Run: headless pygame with SDL's dummy video driver; simulated clock (each Clock.tick advances the game by its frame time, no real sleeping); random seed 0; keys injected as events and as key.get_pressed() state; no mouse input.
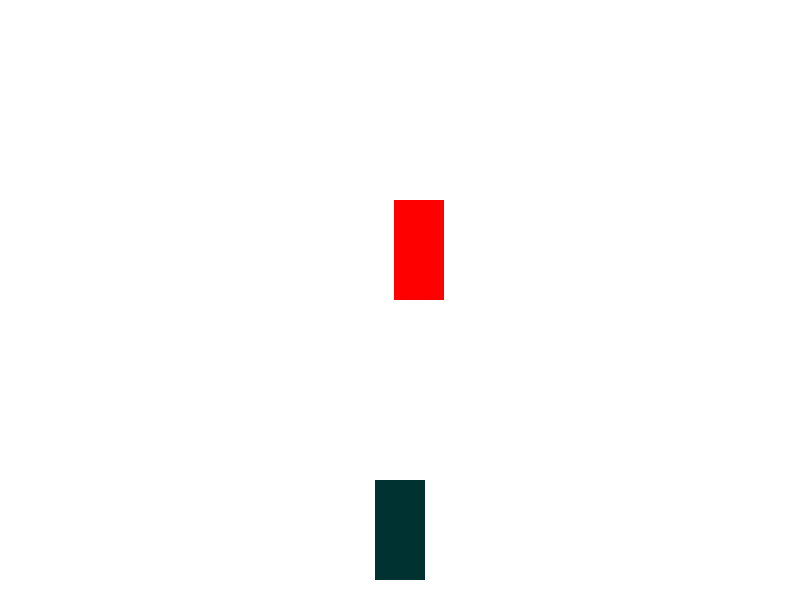
Frame 1 of 4 · flips 1–60 · no input
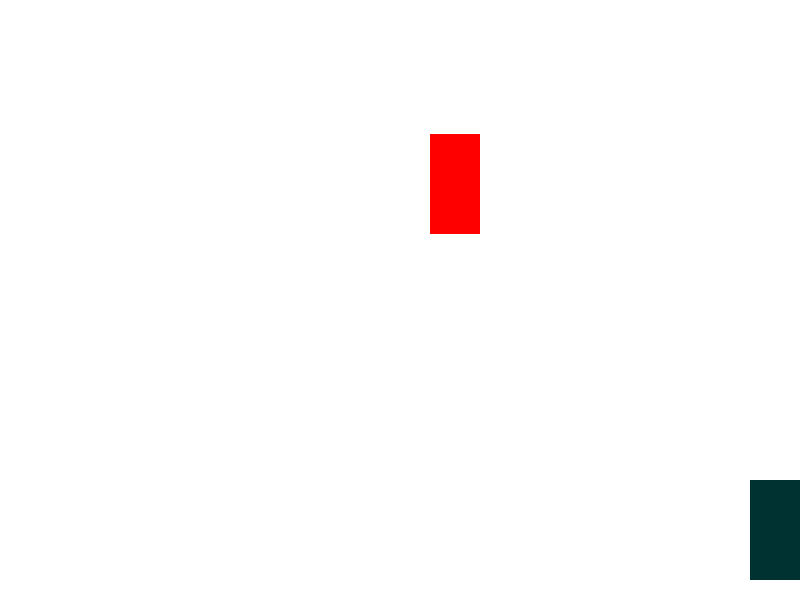
Frame 2 of 4 · flips 61–180 · tapped SPACE, RETURN · held RIGHT (→), D
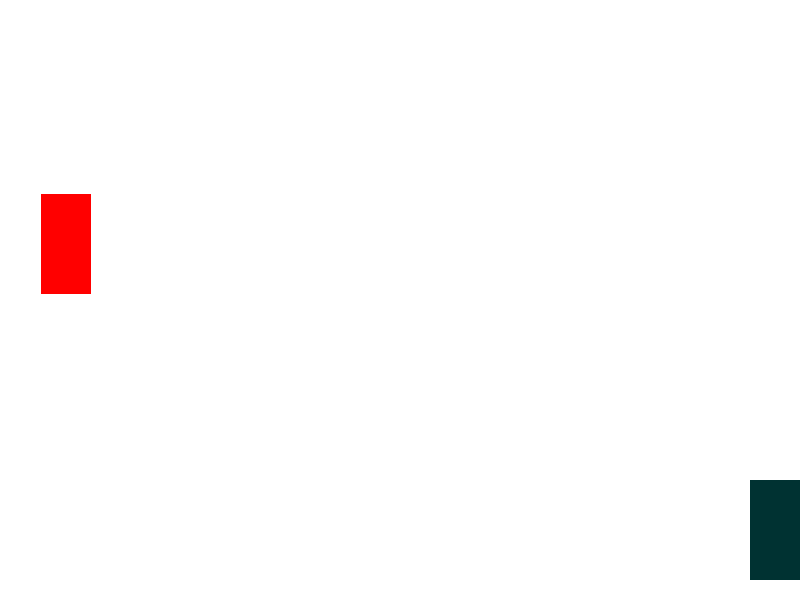
Frame 3 of 4 · flips 181–300 · held DOWN (↓), S
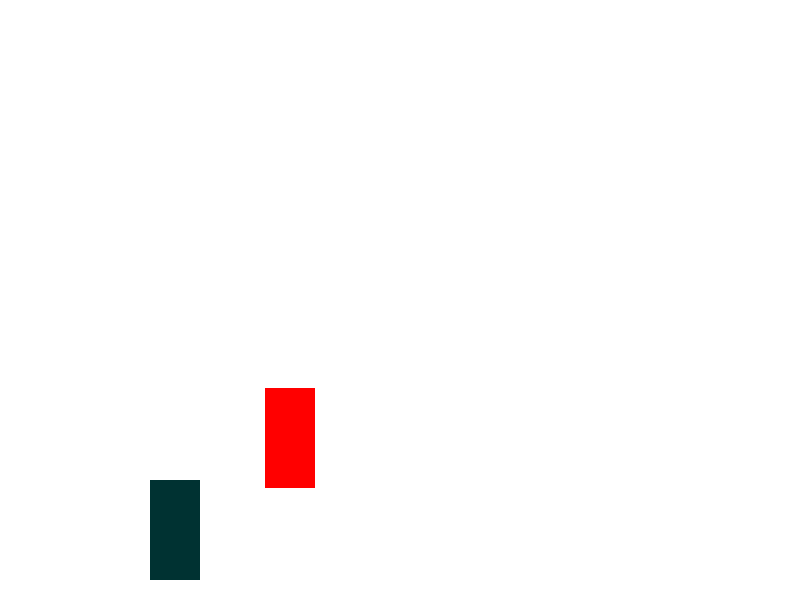
Frame 4 of 4 · flips 301–420 · held LEFT (←), A, UP (↑), W

The pygame program that drew these frames:

import pygame
import random

# Initialize Pygame
pygame.init()

# Set up the game window
WIDTH, HEIGHT = 800, 600
screen = pygame.display.set_mode((WIDTH, HEIGHT))
pygame.display.set_caption("Simple 2D Race Game")

# Colors
WHITE = (255, 255, 255)
BLUE = (0, 0, 255)
RED = (255, 0, 0)
GREEN = (0, 50, 50)

# Clock for controlling the frame rate
clock = pygame.time.Clock()

# Car settings
car_width = 50
car_height = 100
car_x = WIDTH // 2 - car_width // 2  # Start in the middle of the road
car_y = HEIGHT - car_height - 20  # Positioned near the bottom
car_speed = 5

# Obstacle settings
obstacle_width = 50
obstacle_height = 100
initial_obstacle_speed = 5  # Initialize the speed of obstacles
obstacle_color = RED


# Function to draw the car
def draw_car(x, y):
    pygame.draw.rect(screen, GREEN, (x, y, car_width, car_height))


# Function to draw an obstacle
def draw_obstacle(x, y):
    pygame.draw.rect(screen, obstacle_color, (x, y, obstacle_width, obstacle_height))


# Function to check for collisions
def detect_collision(car_x, car_y, obstacle_x, obstacle_y):
    if (
        car_y < obstacle_y + obstacle_height
        and car_y + car_height > obstacle_y
        and car_x < obstacle_x + obstacle_width
        and car_x + car_width > obstacle_x
    ):
        return True
    return False


# Main game loop
def game_loop():
    global car_x, car_y

    # Initial obstacle settings
    obstacle_x = random.randint(0, WIDTH - obstacle_width)
    obstacle_y = -obstacle_height
    obstacle_speed = initial_obstacle_speed  # Use initialized speed here

    score = 0
    game_over = False

    while not game_over:
        # Event handling
        for event in pygame.event.get():
            if event.type == pygame.QUIT:
                pygame.quit()
                quit()

        # Key input for car movement
        keys = pygame.key.get_pressed()
        if keys[pygame.K_LEFT] and car_x > 0:
            car_x -= car_speed
        if keys[pygame.K_RIGHT] and car_x < WIDTH - car_width:
            car_x += car_speed

        # Clear the screen
        screen.fill(WHITE)

        # Draw the car
        draw_car(car_x, car_y)

        # Move and draw the obstacle
        obstacle_y += obstacle_speed
        draw_obstacle(obstacle_x, obstacle_y)

        # Check if the obstacle goes off screen and reset it
        if obstacle_y > HEIGHT:
            obstacle_y = -obstacle_height
            obstacle_x = random.randint(0, WIDTH - obstacle_width)
            score += 1
            obstacle_speed += 1  # Gradually increase speed to make the game harder

        # Check for collision
        if detect_collision(car_x, car_y, obstacle_x, obstacle_y):
            print(f"Game Over! Final Score: {score}")
            game_over = True

        # Update the display
        pygame.display.update()

        # Control the frame rate
        clock.tick(120)


# Run the game loop
game_loop()
